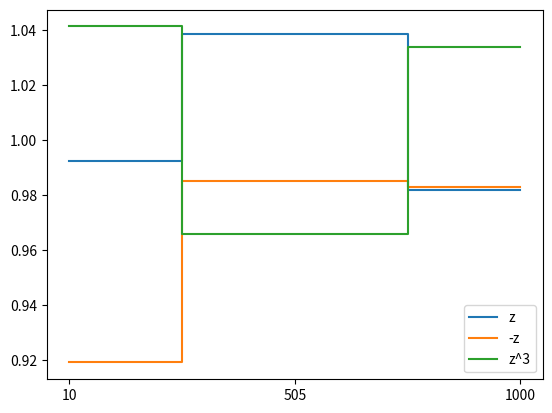

Recreate this plot in Python.
import numpy as np
import matplotlib.pyplot as plt

def RMSEcalc(M, phi, o):
    P = 2
    R = 1

    Nobs = 1000  # Nout = 1?
    Nout = 1
    # H = 1
    z = np.random.normal(loc=0, scale=P, size=(int(M[o]), 1))
    for p in range(len(phi)):
        vars()['z_{}'.format(p)] = np.random.normal(loc = 0, scale = P, size = (int(M[o]),1))
        vars()['rmse_{}'.format(p)] = 0
        vars()['obs_{}'.format(p)] = np.array([])

        for i in range(Nobs):
            yobs = np.random.normal(loc = 0, scale = R)
            xi = np.random.normal(loc = 0, scale = R, size = int(M[o]))
            xi = xi-xi.mean()
            vars()['obs_{}'.format(p)] = np.append(vars()['obs_{}'.format(p)], yobs)

            for j in range(Nout):
                eta = np.random.normal(size= (int(M[o]),1))
                if i == 0:
                    vars()['z_{}'.format(p)][:,-1] = (np.reshape(phi[p](z),(-1,1)) + eta)[:,0]

                else:
                    vars()['z_{}'.format(p)][:,-1] = (np.reshape(phi[p](vars()['z_{}'.format(p)][:,-1]),(-1,1)) + eta)[:,0]


            vars()['z_{}'.format(p)] = np.append(vars()['z_{}'.format(p)], np.reshape(phi[p](vars()['z_{}'.format(p)][:, -1]), (-1, 1)) + eta, axis=1)

            Pf = 1/(M[o]-1)*np.dot(vars()['z_{}'.format(p)][:,-1], (vars()['z_{}'.format(p)][:,-1]-np.mean(vars()['z_{}'.format(p)][:,-1])).T)
            if i == 0:
                print(vars()['z_{}'.format(p)][:,-1]-np.mean(vars()['z_{}'.format(p)][:,-1]))
            D = np.diag(np.ones(int(M[o]))) - 1/(M[o]-1)*(vars()['z_{}'.format(p)][:,-1]-np.mean(vars()['z_{}'.format(p)][:,-1]))/(Pf + R)*(vars()['z_{}'.format(p)][:,-1] + xi - yobs)
            vars()['z_{}'.format(p)][:, -1] = np.dot(vars()['z_{}'.format(p)][:, -1], D)
            # if yobs ~ N(0,4), also disturbing value xi ~ N(0,4)

            # linear approach
            # K = Pf/(Pf + 4)
            # vars()['z_{}'.format(p)][:, -1] =  vars()['z_{}'.format(p)][:, -1] - K*(vars()['z_{}'.format(p)][:,-1] + xi - yobs)
            # --------------
            vars()['rmse_{}'.format(p)] += (vars()['z_{}'.format(p)][:,-1].mean() - yobs)**2
            print(vars()['rmse_{}'.format(p)])

        vars()['rmse_{}'.format(p)] = vars()['rmse_{}'.format(p)]/Nobs

    RMSEs = []
    for p in range(len(phi)):
        RMSEs.append(vars()['rmse_{}'.format(p)])

    return RMSEs


# stabelized phi(z) = z^3 with coefficient 100
# proba that an error with variance N(0,1) has value bigger than 10 is unprobable
phi = [lambda z: -z, lambda z: z, lambda z: 1/100*z**3]
M = np.linspace(10, 1000, 3)

valuesRMSE = []
for i in range(len(M)):
    valuesRMSE.append(RMSEcalc(M, phi, i))

plt.step(range(len(M)), np.array(valuesRMSE), where = 'mid')
plt.legend(('z', '-z', 'z^3'))
plt.xticks(np.arange(3), M.astype(int).tolist())
plt.show()
